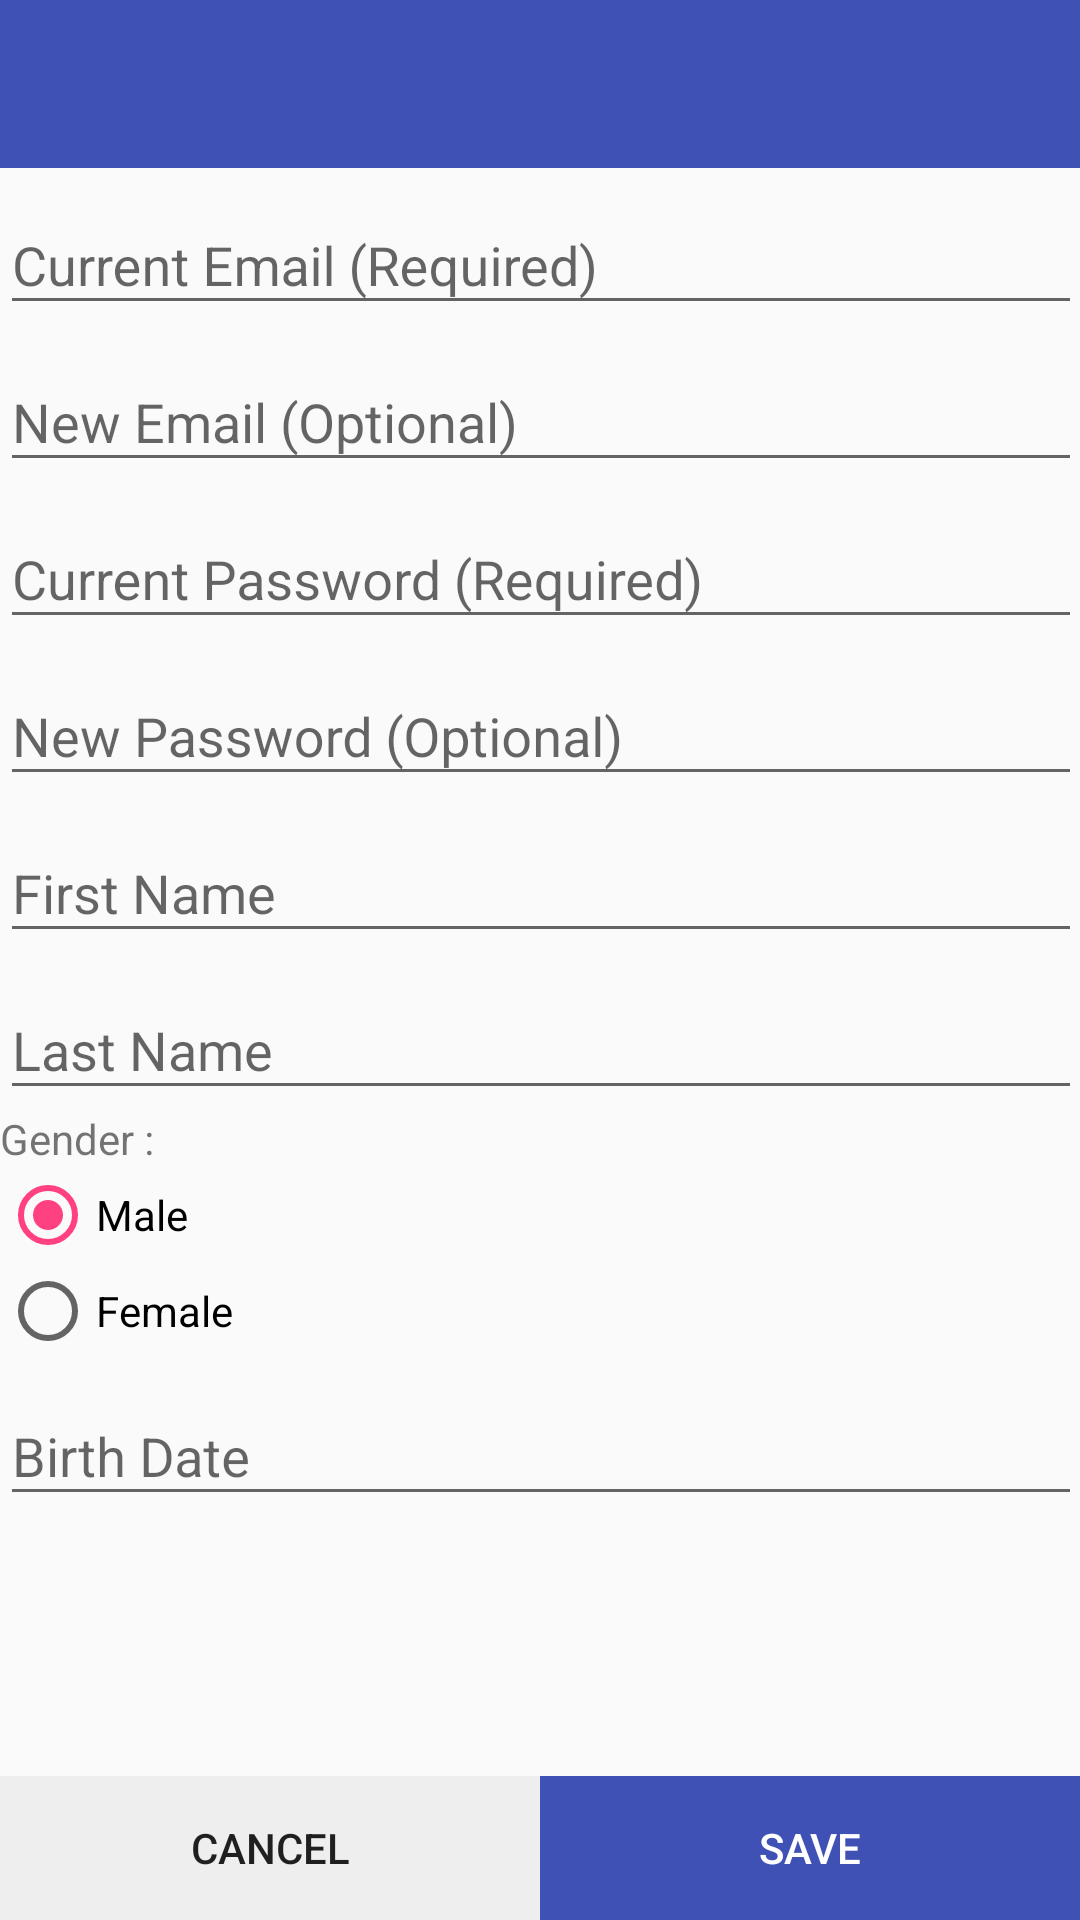

Layout XML and referenced resources for this Android screen:
<!-- AndroidManifest.xml: application theme AppTheme -->
<!-- res/layout/activity_edit_profile.xml -->
<?xml version="1.0" encoding="utf-8"?>
<LinearLayout xmlns:android="http://schemas.android.com/apk/res/android"
    xmlns:tools="http://schemas.android.com/tools"
    android:layout_width="match_parent"
    android:layout_height="match_parent"
    android:orientation="vertical"
    tools:context="com.pro0inter.heydoc.activities.EditProfileActivity">

    <include
        android:id="@+id/app_bar"
        layout="@layout/app_bar" />

    <ProgressBar
        android:id="@+id/EditProfile_progress"
        style="?android:attr/progressBarStyleLarge"
        android:layout_width="wrap_content"
        android:layout_height="wrap_content"
        android:layout_marginBottom="8dp"
        android:visibility="gone" />

    <ScrollView
        android:layout_width="match_parent"
        android:layout_height="match_parent"
        android:layout_weight="1"
        android:paddingBottom="@dimen/activity_vertical_margin"
        android:paddingLeft="@dimen/activity_horizontal_margin"
        android:paddingRight="@dimen/activity_horizontal_margin"
        android:paddingTop="@dimen/activity_vertical_margin">

        <LinearLayout
            android:id="@+id/EditProfile_form"
            android:layout_width="match_parent"
            android:layout_height="match_parent"
            android:orientation="vertical">


            <android.support.design.widget.TextInputLayout
                android:layout_width="match_parent"
                android:layout_height="wrap_content">

                <android.support.v7.widget.AppCompatEditText
                    android:id="@+id/EditProfile_currentEmail"
                    android:layout_width="match_parent"
                    android:layout_height="wrap_content"
                    android:hint="@string/prompt_current_email"
                    android:inputType="textEmailAddress"
                    android:maxLines="1"
                    android:singleLine="true" />

            </android.support.design.widget.TextInputLayout>
            <android.support.design.widget.TextInputLayout
                android:layout_width="match_parent"
                android:layout_height="wrap_content">

                <android.support.v7.widget.AppCompatEditText
                    android:id="@+id/EditProfile_newEmail"
                    android:layout_width="match_parent"
                    android:layout_height="wrap_content"
                    android:hint="@string/prompt_new_email"
                    android:inputType="textEmailAddress"
                    android:maxLines="1"
                    android:singleLine="true" />

            </android.support.design.widget.TextInputLayout>



            <android.support.design.widget.TextInputLayout
                android:layout_width="match_parent"
                android:layout_height="wrap_content">

                <EditText
                    android:id="@+id/EditProfile_current_password"
                    android:layout_width="match_parent"
                    android:layout_height="wrap_content"
                    android:hint="@string/prompt_current_password"
                    android:imeActionId="6"
                    android:imeActionLabel="@string/action_sign_up_short"
                    android:imeOptions="actionUnspecified"
                    android:inputType="textPassword"
                    android:maxLines="1"
                    android:singleLine="true" />

            </android.support.design.widget.TextInputLayout>

            <android.support.design.widget.TextInputLayout
                android:layout_width="match_parent"
                android:layout_height="wrap_content">

                <EditText
                    android:id="@+id/EditProfile_new_password"
                    android:layout_width="match_parent"
                    android:layout_height="wrap_content"
                    android:hint="@string/prompt_new_password"
                    android:imeActionId="6"
                    android:imeActionLabel="@string/action_sign_up_short"
                    android:imeOptions="actionUnspecified"
                    android:inputType="textPassword"
                    android:maxLines="1"
                    android:singleLine="true" />

            </android.support.design.widget.TextInputLayout>


            <android.support.design.widget.TextInputLayout
                android:layout_width="match_parent"
                android:layout_height="wrap_content">

                <android.support.design.widget.TextInputEditText
                    android:id="@+id/EditProfile_first_name"
                    android:layout_width="match_parent"
                    android:layout_height="wrap_content"
                    android:hint="@string/prompt_first_name"
                    android:inputType="textPersonName"
                    android:maxLines="1"
                    android:singleLine="true" />

            </android.support.design.widget.TextInputLayout>

            <android.support.design.widget.TextInputLayout
                android:layout_width="match_parent"
                android:layout_height="wrap_content">

                <android.support.design.widget.TextInputEditText
                    android:id="@+id/EditProfile_last_name"
                    android:layout_width="match_parent"
                    android:layout_height="wrap_content"
                    android:hint="@string/prompt_last_name"
                    android:inputType="textPersonName"
                    android:maxLines="1"
                    android:singleLine="true" />

            </android.support.design.widget.TextInputLayout>

            <RadioGroup
                android:id="@+id/EditProfile_Gender_Group"
                android:layout_width="wrap_content"
                android:layout_height="wrap_content"
                android:checkedButton="@id/EditProfile_Gender_Male"
                android:orientation="vertical">

                <android.support.v7.widget.AppCompatTextView
                    android:id="@+id/select_gender"
                    android:layout_width="wrap_content"
                    android:layout_height="wrap_content"
                    android:text="@string/select_gender_label" />

                <android.support.v7.widget.AppCompatRadioButton
                    android:id="@+id/EditProfile_Gender_Male"
                    android:layout_width="wrap_content"
                    android:layout_height="wrap_content"
                    android:text="@string/gender_male" />

                <android.support.v7.widget.AppCompatRadioButton
                    android:id="@+id/EditProfile_Gender_Female"
                    android:layout_width="wrap_content"
                    android:layout_height="wrap_content"
                    android:text="@string/gender_female" />
            </RadioGroup>

            <android.support.design.widget.TextInputLayout
                android:layout_width="match_parent"
                android:layout_height="wrap_content">

                <android.support.design.widget.TextInputEditText
                    android:id="@+id/EditProfile_birthDate"
                    android:layout_width="match_parent"
                    android:layout_height="wrap_content"
                    android:clickable="true"
                    android:focusable="false"
                    android:hint="@string/prompt_birth_date"
                    android:inputType="date"
                    android:maxLines="1"
                    android:singleLine="true" />

            </android.support.design.widget.TextInputLayout>


        </LinearLayout>
    </ScrollView>

    <LinearLayout
        android:layout_width="match_parent"
        android:layout_height="wrap_content"
        android:orientation="horizontal">

        <Button
            android:layout_width="match_parent"
            android:layout_height="wrap_content"
            android:layout_weight="1"
            android:background="#EEE"
            android:onClick="cancelModifications"
            android:text="@string/action_cancel" />

        <Button
            android:layout_width="match_parent"
            android:layout_height="wrap_content"
            android:layout_weight="1"
            android:background="@color/colorPrimary"
            android:onClick="saveModifications"
            android:text="@string/action_save"
            android:textColor="#FFFFFF" />
    </LinearLayout>

</LinearLayout>
<!-- res/layout/app_bar.xml (included above) -->
<?xml version="1.0" encoding="utf-8"?>
<android.support.v7.widget.Toolbar xmlns:android="http://schemas.android.com/apk/res/android"
    xmlns:app="http://schemas.android.com/apk/res-auto"
    android:layout_width="match_parent"
    android:layout_height="wrap_content"
    android:background="@color/colorPrimary"
    app:theme="@style/MyCustomToolbarTheme">

</android.support.v7.widget.Toolbar>
<!-- resources referenced by this layout -->
<resources>
  <color name="colorPrimary">#3F51B5</color>
  <string name="action_cancel">Cancel</string>
  <string name="action_save">Save</string>
  <string name="action_sign_up_short">Sign up</string>
  <string name="gender_female">Female</string>
  <string name="gender_male">Male</string>
  <string name="prompt_birth_date">Birth Date</string>
  <string name="prompt_current_email">Current Email (Required)</string>
  <string name="prompt_current_password">Current Password (Required)</string>
  <string name="prompt_first_name">First Name</string>
  <string name="prompt_last_name">Last Name</string>
  <string name="prompt_new_email">New Email (Optional)</string>
  <string name="prompt_new_password">New Password (Optional)</string>
  <string name="select_gender_label">Gender :</string>
  <style name="MyCustomToolbarTheme" parent="ThemeOverlay.AppCompat.Dark">
          
      </style>
  <style name="AppTheme" parent="Theme.AppCompat.Light.NoActionBar">
          
          <item name="colorPrimary">@color/colorPrimary</item>
          <item name="colorPrimaryDark">@color/colorPrimaryDark</item>
          <item name="colorAccent">@color/colorAccent</item>
      </style>
  <color name="colorPrimaryDark">#303F9F</color>
  <color name="colorAccent">#FF4081</color>
</resources>
